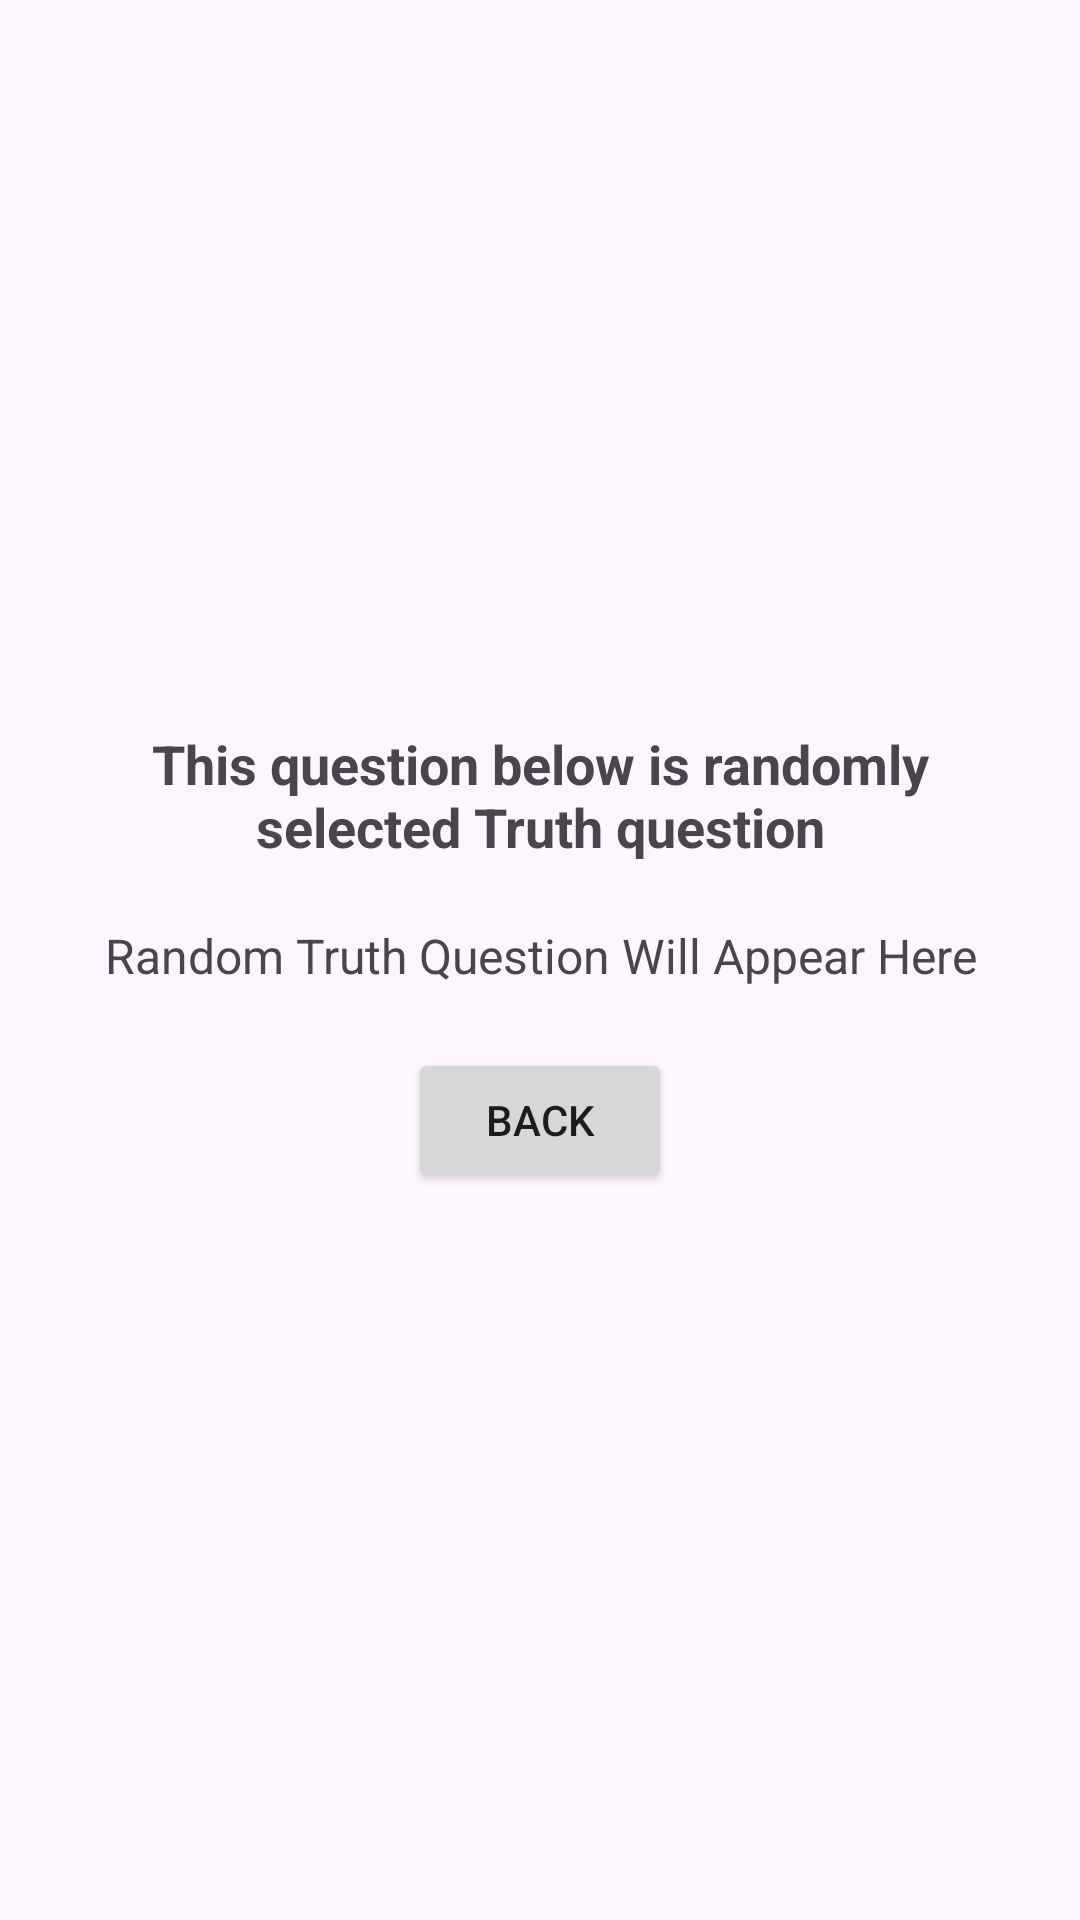

Here is an Android app screen rendered from its layout file. Give the layout XML and the strings, colors and styles it references.
<!-- AndroidManifest.xml: application theme Theme.TruthAndDareApp -->
<!-- res/layout/activity_truth.xml -->
<?xml version="1.0" encoding="utf-8"?>
<LinearLayout xmlns:android="http://schemas.android.com/apk/res/android"
    android:layout_width="match_parent"
    android:layout_height="match_parent"
    android:orientation="vertical"
    android:gravity="center"
    android:padding="16dp">

    
    <TextView
        android:id="@+id/truthHeading"
        android:layout_width="wrap_content"
        android:layout_height="wrap_content"
        android:text="This question below is randomly selected Truth question"
        android:textSize="18sp"
        android:textStyle="bold"
        android:gravity="center"
        android:paddingBottom="20dp" />

    
    <TextView
        android:id="@+id/truthQuestion"
        android:layout_width="wrap_content"
        android:layout_height="wrap_content"
        android:text="Random Truth Question Will Appear Here"
        android:textSize="16sp"
        android:gravity="center"
        android:paddingBottom="20dp" />

    
    <Button
        android:id="@+id/backButton"
        android:layout_width="wrap_content"
        android:layout_height="wrap_content"
        android:text="Back"
        android:padding="10dp"/>

</LinearLayout>
<!-- resources referenced by this layout -->
<resources>
  <style name="Theme.TruthAndDareApp" parent="Base.Theme.TruthAndDareApp" />
  <style name="Base.Theme.TruthAndDareApp" parent="Theme.Material3.DayNight.NoActionBar">
          
          
      </style>
</resources>
